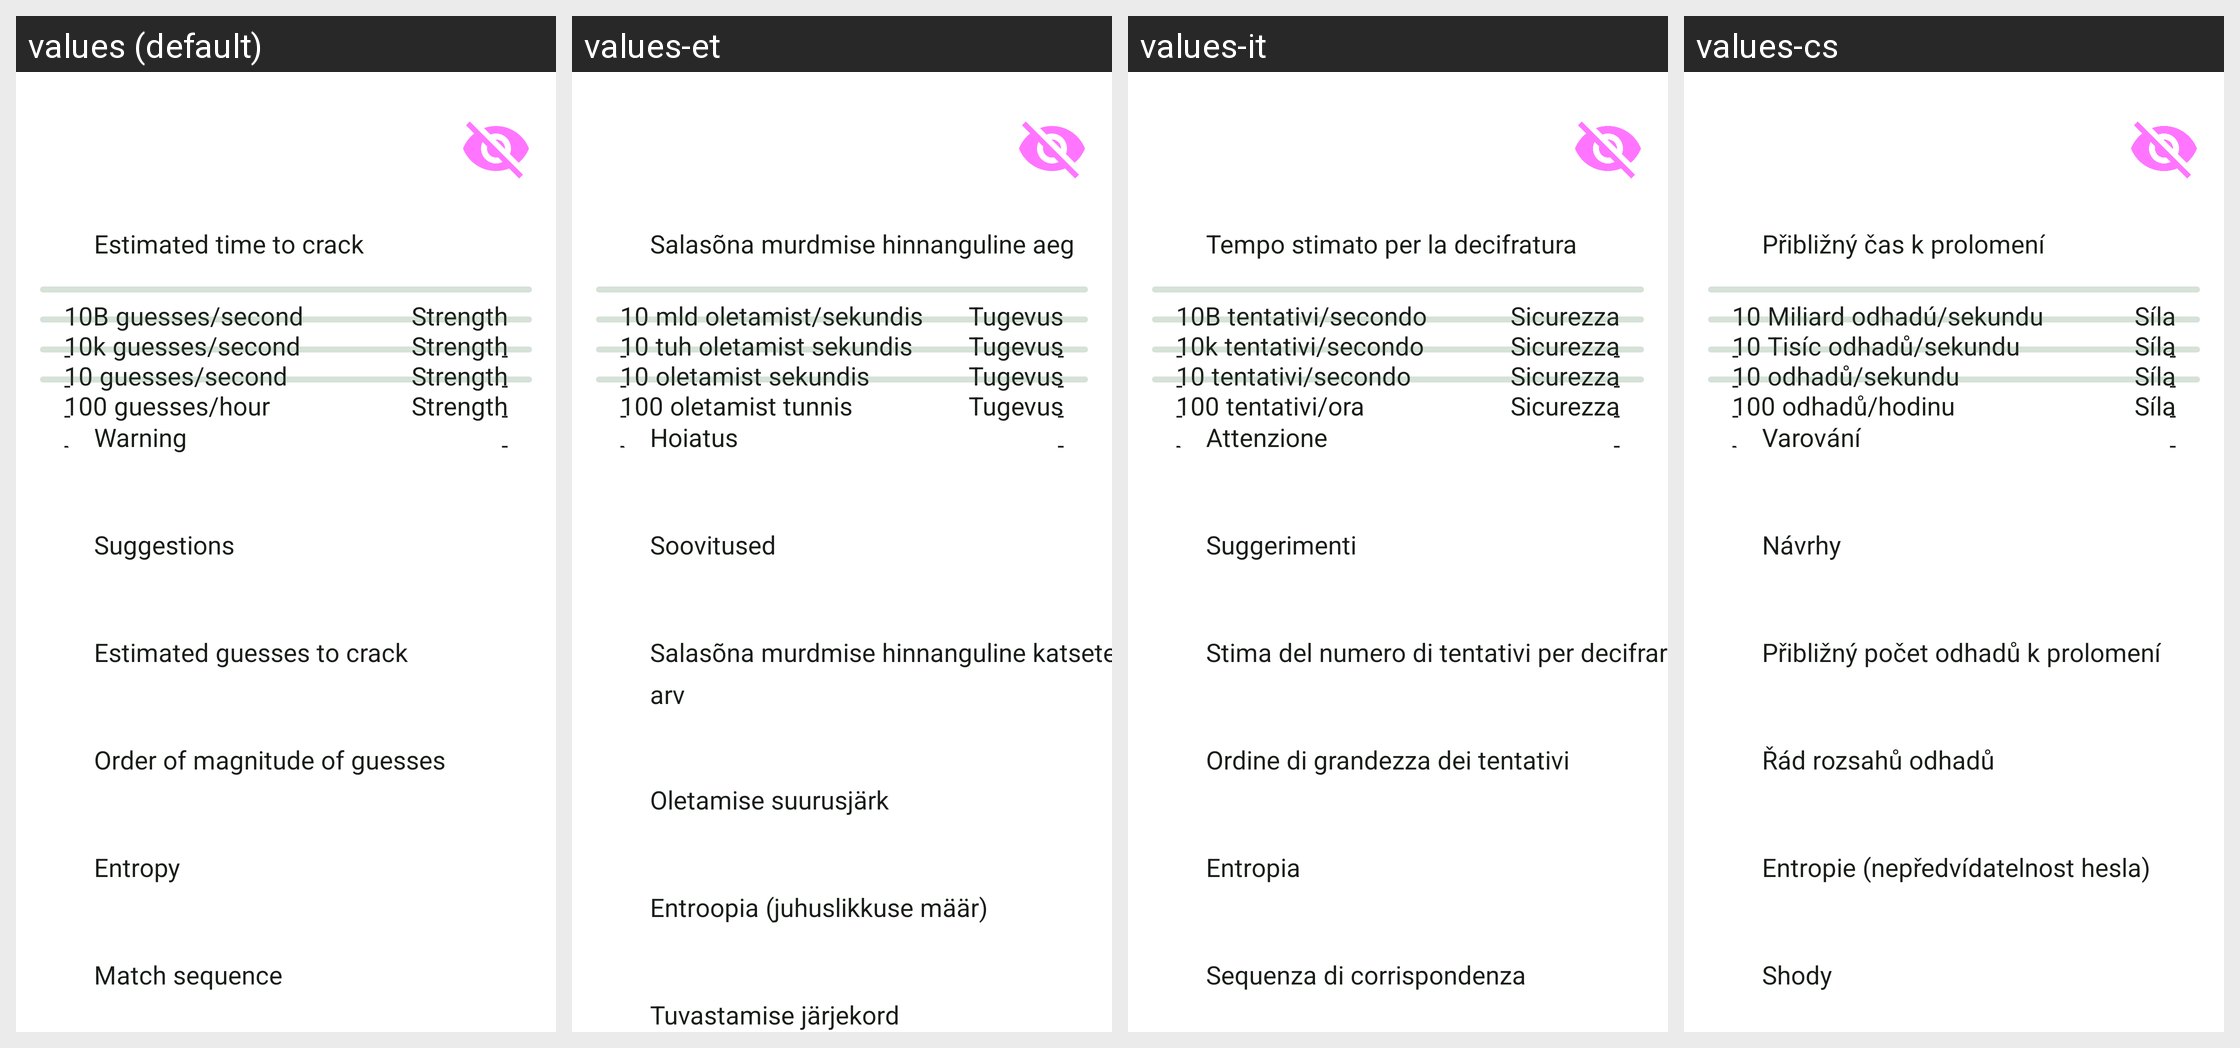

Locale-by-locale string values for the Android screen shown in this grid:
Android screen res/layout/fragment_password.xml rendered under 4 locales, left to right: values (default), values-et, values-it, values-cs. Device: Nexus 5 (rendered at 1080×1920; each locale shown at half size, 540×960, under a caption strip naming it); theme AppTheme.
Other locales in the repository, not shown: values-de, values-es, values-fa, values-fr, values-ja, values-nl, values-pt, values-pt-rBR, values-pt-rPT, values-ru, values-sv, values-tr, values-zh, values-zh-rCN.
Strings drawn on this screen, with the default value and each locale's value (text and hints the layout hard-codes, and strings that could not be matched under every locale, appear in the picture but are not listed):

est_time_to_crack
  values: Estimated time to crack
  values-et: Salasõna murdmise hinnanguline aeg
  values-it: Tempo stimato per la decifratura
  values-cs: Přibližný čas k prolomení

ten_b_guesses_per_sec
  values: 10B guesses/second
  values-et: 10 mld oletamist/sekundis
  values-it: 10B tentativi/secondo
  values-cs: 10 Miliard odhadú/sekundu

na
  values: -
  values-et: -  [not translated; the default value is used]
  values-it: -  [not translated; the default value is used]
  values-cs: -  [not translated; the default value is used]

strength
  values: Strength
  values-et: Tugevus
  values-it: Sicurezza
  values-cs: Síla

ten_k_guesses_per_sec
  values: 10k guesses/second
  values-et: 10 tuh oletamist sekundis
  values-it: 10k tentativi/secondo
  values-cs: 10 Tisíc odhadů/sekundu

ten_guesses_per_sec
  values: 10 guesses/second
  values-et: 10 oletamist sekundis
  values-it: 10 tentativi/secondo
  values-cs: 10 odhadů/sekundu

hundred_guesses_per_hour
  values: 100 guesses/hour
  values-et: 100 oletamist tunnis
  values-it: 100 tentativi/ora
  values-cs: 100 odhadů/hodinu

warning
  values: Warning
  values-et: Hoiatus
  values-it: Attenzione
  values-cs: Varování

suggestions
  values: Suggestions
  values-et: Soovitused
  values-it: Suggerimenti
  values-cs: Návrhy

est_guesses_to_crack
  values: Estimated guesses to crack
  values-et: Salasõna murdmise hinnanguline katsete arv
  values-it: Stima del numero di tentativi per decifrare
  values-cs: Přibližný počet odhadů k prolomení

order_of_magn
  values: Order of magnitude of guesses
  values-et: Oletamise suurusjärk
  values-it: Ordine di grandezza dei tentativi
  values-cs: Řád rozsahů odhadů

entropy
  values: Entropy
  values-et: Entroopia (juhuslikkuse määr)
  values-it: Entropia
  values-cs: Entropie (nepředvídatelnost hesla)

match_sequence
  values: Match sequence
  values-et: Tuvastamise järjekord
  values-it: Sequenza di corrispondenza
  values-cs: Shody
